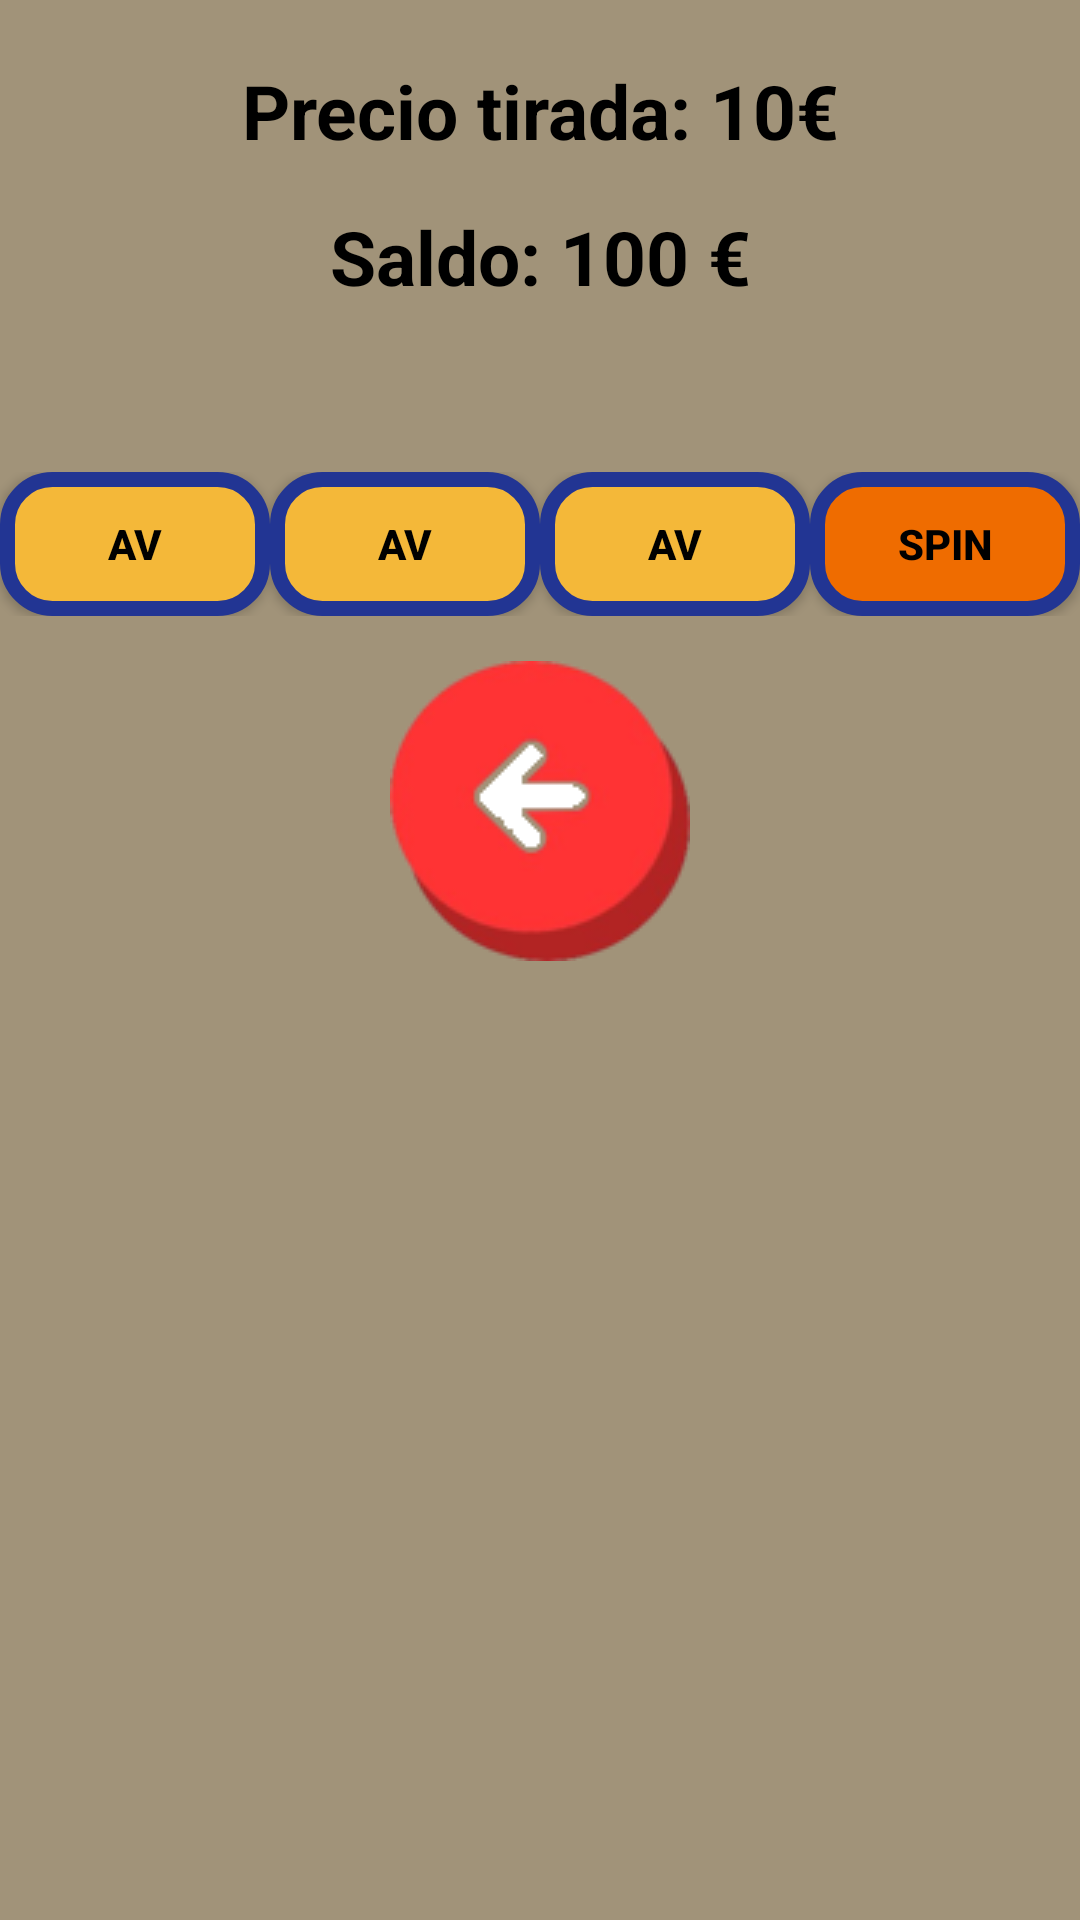

Android layout source for this screen:
<!-- AndroidManifest.xml: application theme AppTheme -->
<!-- res/layout/activity_slot_machine.xml -->
<?xml version="1.0" encoding="utf-8"?>
<LinearLayout xmlns:android="http://schemas.android.com/apk/res/android"
    xmlns:tools="http://schemas.android.com/tools"
    android:layout_width="match_parent"
    android:layout_height="match_parent"
    android:background="@color/background"
    android:gravity="center"
    android:orientation="vertical"
    tools:context=".views.SlotMachine">

    <ScrollView
        android:layout_width="match_parent"
        android:layout_height="match_parent">

        <TableLayout
            android:layout_width="match_parent"
            android:layout_height="wrap_content"
            android:stretchColumns="*">

            <TableRow
                android:layout_width="match_parent"
                android:layout_height="match_parent"
                android:layout_marginTop="20sp">

                <TextView
                    android:id="@+id/tvPrecio"
                    android:layout_width="wrap_content"
                    android:layout_height="wrap_content"
                    android:layout_span="3"
                    android:gravity="center"
                    android:text="@string/precio"
                    android:textColor="@android:color/background_dark"
                    android:textSize="25sp"
                    android:layout_weight="1"
                    android:textStyle="bold" />
            </TableRow>

            <TableRow
                android:layout_width="match_parent"
                android:layout_height="match_parent"
                android:layout_marginTop="15sp">

                <TextView
                    android:id="@+id/tvCoin"
                    android:layout_width="wrap_content"
                    android:layout_height="wrap_content"
                    android:layout_span="3"
                    android:gravity="center"
                    android:text="@string/slotSaldo"
                    android:textColor="@android:color/background_dark"
                    android:textSize="25sp"
                    android:layout_weight="1"
                    android:textStyle="bold" />

            </TableRow>

            <TableRow
                android:layout_width="344dp"
                android:layout_height="match_parent"
                android:layout_marginTop="15sp"
                android:background="@color/whiteColor">

                <ImageView
                    android:id="@+id/img1"
                    android:layout_width="wrap_content"
                    android:layout_height="wrap_content"
                    android:layout_weight="1"
                    android:src="@drawable/slot1" />

                <ImageView
                    android:id="@+id/img2"
                    android:layout_width="wrap_content"
                    android:layout_height="wrap_content"
                    android:layout_weight="1"
                    android:src="@drawable/slot1" />

                <ImageView
                    android:id="@+id/img3"
                    android:layout_width="wrap_content"
                    android:layout_height="wrap_content"
                    android:layout_weight="1"
                    android:src="@drawable/slot1" />
            </TableRow>

            <TableRow
                android:layout_width="match_parent"
                android:layout_height="match_parent"
                android:layout_marginTop="40sp">

                <Button
                    android:id="@+id/btnAv1"
                    android:layout_width="0dp"
                    android:layout_height="wrap_content"
                    android:background="@drawable/button_slot_machine_av"
                    android:text="@string/avTextSlotMachine"
                    android:textColor="@color/blackColor"
                    android:textStyle="bold"
                    android:layout_weight="1" />

                <Button
                    android:id="@+id/btnAv2"
                    android:layout_width="0dp"
                    android:layout_height="wrap_content"
                    android:background="@drawable/button_slot_machine_av"
                    android:text="@string/avTextSlotMachine"
                    android:textColor="@color/blackColor"
                    android:textStyle="bold"
                    android:layout_weight="1" />

                <Button
                    android:id="@+id/btnAv3"
                    android:layout_width="0dp"
                    android:layout_height="wrap_content"
                    android:background="@drawable/button_slot_machine_av"
                    android:text="@string/avTextSlotMachine"
                    android:textColor="@color/blackColor"
                    android:textStyle="bold"
                    android:layout_weight="1" />

                <Button
                    android:id="@+id/btnSpin"
                    android:layout_width="0dp"
                    android:layout_height="wrap_content"
                    android:background="@drawable/button_slot_machine_spin"
                    android:text="@string/spinTextSlotMachine"
                    android:textColor="@color/blackColor"
                    android:textStyle="bold"
                    android:layout_weight="1" />
            </TableRow>

            <TableRow
                android:layout_width="match_parent"
                android:layout_height="match_parent"
                android:layout_marginTop="15sp">

                <ImageButton
                    android:id="@+id/btnVolverJuego7"
                    android:layout_width="wrap_content"
                    android:layout_height="wrap_content"
                    android:layout_span="3"
                    android:background="@android:color/transparent"
                    android:layout_weight="1"
                    android:onClick="volver"
                    android:src="@drawable/back" />
            </TableRow>

        </TableLayout>
    </ScrollView>
</LinearLayout>
<!-- resources referenced by this layout -->
<resources>
  <color name="background">#A19379</color>
  <color name="blackColor">#000000</color>
  <color name="whiteColor">#FFFFFF</color>
  <!-- drawable back: png bitmap (drawable, 9903 bytes) -->
  <!-- drawable button_slot_machine_av (drawable) -->
  <?xml version="1.0" encoding="utf-8"?>
  <selector xmlns:android="http://schemas.android.com/apk/res/android">
  
      <item>
          <shape android:shape="rectangle" >
              <corners android:radius="15dp"/>
              <solid android:color="@color/avButton" />
              <stroke android:width="5dip" android:color="@color/borderButton"/>
          </shape>
      </item>
  
  </selector>
  <!-- drawable button_slot_machine_spin (drawable) -->
  <?xml version="1.0" encoding="utf-8"?>
  <selector xmlns:android="http://schemas.android.com/apk/res/android">
  
      <item>
          <shape android:shape="rectangle" >
              <corners android:radius="15dp"/>
              <solid android:color="@color/spinButton" />
              <stroke android:width="5dip" android:color="@color/borderButton"/>
          </shape>
      </item>
  
  </selector>
  <string name="avTextSlotMachine">AV</string>
  <string name="precio">Precio tirada: 10€</string>
  <string name="slotSaldo">Saldo: 100 €</string>
  <string name="spinTextSlotMachine">SPIN</string>
  <style name="AppTheme" parent="Theme.AppCompat.Light.NoActionBar">
          <item name="android:windowFullscreen">true</item>
          <item name="android:windowContentOverlay">@null</item>
          <item name="android:navigationBarColor">@android:color/transparent</item>
          <item name="android:windowDrawsSystemBarBackgrounds">false</item>
          <item name="colorPrimary">@color/colorPrimary</item>
          <item name="colorPrimaryDark">@color/colorPrimaryDark</item>
          <item name="colorAccent">@color/colorAccent</item>
      </style>
  <color name="avButton">#F4b839</color>
  <color name="borderButton">#223593</color>
  <color name="spinButton">#EF6C00</color>
  <color name="colorPrimary">#EF6C00</color>
  <color name="colorPrimaryDark">#E65100</color>
  <color name="colorAccent">#D81B60</color>
</resources>
